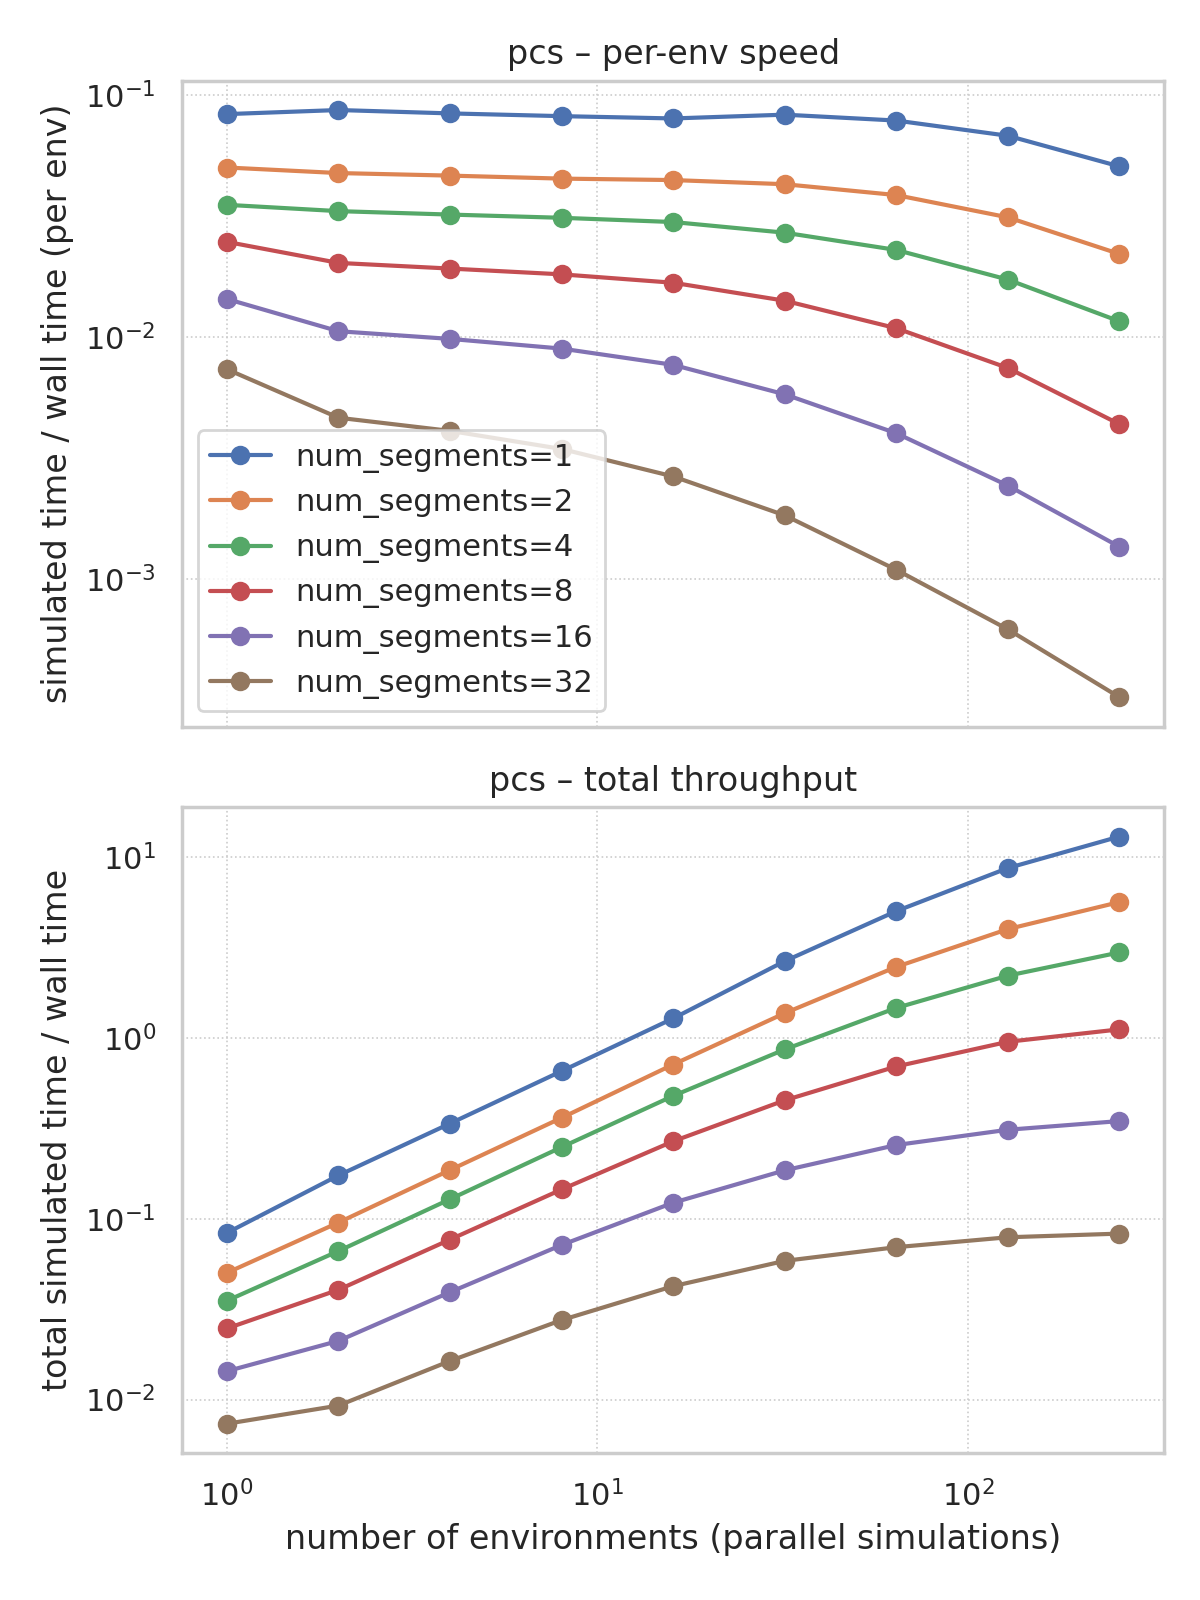

Source data for this figure (header and first rows):
system, gvs_scaling, size_label, size_value, segment_count, gauss_points, integration_points, dof, batch_size, duration_s, solver_dt, save_dt, wall_time_s, per_env_wall_time_s, simulated_time_s, total_simulated_time_s, per_env_speed_ratio, total_speed_ratio, speed_ratio, noise_scale, warmup_runs, timing_repeats, device, device_id
pcs, , num_segments, 1, 1, 5, 7, 6, 1, 1.0, 0.0001, 0.01, 11.96, 11.96, 1.0, 1.0, 0.08361, 0.08361, 0.08361, 0.001, 1, 3, gpu, gpu:NVIDIA GeForce RTX 5090:0
pcs, , num_segments, 1, 1, 5, 7, 6, 2, 1.0, 0.0001, 0.01, 11.5, 5.752, 1.0, 2.0, 0.08692, 0.1738, 0.08692, 0.001, 1, 3, gpu, gpu:NVIDIA GeForce RTX 5090:0
pcs, , num_segments, 1, 1, 5, 7, 6, 4, 1.0, 0.0001, 0.01, 11.88, 2.97, 1.0, 4.0, 0.08417, 0.3367, 0.08417, 0.001, 1, 3, gpu, gpu:NVIDIA GeForce RTX 5090:0
pcs, , num_segments, 1, 1, 5, 7, 6, 8, 1.0, 0.0001, 0.01, 12.19, 1.524, 1.0, 8.0, 0.082, 0.656, 0.082, 0.001, 1, 3, gpu, gpu:NVIDIA GeForce RTX 5090:0
pcs, , num_segments, 1, 1, 5, 7, 6, 16, 1.0, 0.0001, 0.01, 12.47, 0.7791, 1.0, 16.0, 0.08022, 1.284, 0.08022, 0.001, 1, 3, gpu, gpu:NVIDIA GeForce RTX 5090:0
pcs, , num_segments, 1, 1, 5, 7, 6, 32, 1.0, 0.0001, 0.01, 12.02, 0.3758, 1.0, 32.0, 0.08317, 2.661, 0.08317, 0.001, 1, 3, gpu, gpu:NVIDIA GeForce RTX 5090:0
pcs, , num_segments, 1, 1, 5, 7, 6, 64, 1.0, 0.0001, 0.01, 12.72, 0.1987, 1.0, 64.0, 0.07863, 5.032, 0.07863, 0.001, 1, 3, gpu, gpu:NVIDIA GeForce RTX 5090:0
pcs, , num_segments, 1, 1, 5, 7, 6, 128, 1.0, 0.0001, 0.01, 14.7, 0.1148, 1.0, 128.0, 0.06803, 8.708, 0.06803, 0.001, 1, 3, gpu, gpu:NVIDIA GeForce RTX 5090:0
pcs, , num_segments, 1, 1, 5, 7, 6, 256, 1.0, 0.0001, 0.01, 19.68, 0.07688, 1.0, 256.0, 0.05081, 13.01, 0.05081, 0.001, 1, 3, gpu, gpu:NVIDIA GeForce RTX 5090:0
pcs, , num_segments, 2, 2, 5, 7, 12, 1, 1.0, 0.0001, 0.01, 19.89, 19.89, 1.0, 1.0, 0.05027, 0.05027, 0.05027, 0.001, 1, 3, gpu, gpu:NVIDIA GeForce RTX 5090:0
pcs, , num_segments, 2, 2, 5, 7, 12, 2, 1.0, 0.0001, 0.01, 20.97, 10.49, 1.0, 2.0, 0.04768, 0.09537, 0.04768, 0.001, 1, 3, gpu, gpu:NVIDIA GeForce RTX 5090:0
pcs, , num_segments, 2, 2, 5, 7, 12, 4, 1.0, 0.0001, 0.01, 21.49, 5.372, 1.0, 4.0, 0.04654, 0.1861, 0.04654, 0.001, 1, 3, gpu, gpu:NVIDIA GeForce RTX 5090:0
pcs, , num_segments, 2, 2, 5, 7, 12, 8, 1.0, 0.0001, 0.01, 22.11, 2.764, 1.0, 8.0, 0.04523, 0.3618, 0.04523, 0.001, 1, 3, gpu, gpu:NVIDIA GeForce RTX 5090:0
pcs, , num_segments, 2, 2, 5, 7, 12, 16, 1.0, 0.0001, 0.01, 22.42, 1.401, 1.0, 16.0, 0.04461, 0.7137, 0.04461, 0.001, 1, 3, gpu, gpu:NVIDIA GeForce RTX 5090:0
pcs, , num_segments, 2, 2, 5, 7, 12, 32, 1.0, 0.0001, 0.01, 23.32, 0.7288, 1.0, 32.0, 0.04288, 1.372, 0.04288, 0.001, 1, 3, gpu, gpu:NVIDIA GeForce RTX 5090:0
pcs, , num_segments, 2, 2, 5, 7, 12, 64, 1.0, 0.0001, 0.01, 25.86, 0.4041, 1.0, 64.0, 0.03866, 2.474, 0.03866, 0.001, 1, 3, gpu, gpu:NVIDIA GeForce RTX 5090:0
pcs, , num_segments, 2, 2, 5, 7, 12, 128, 1.0, 0.0001, 0.01, 31.98, 0.2498, 1.0, 128.0, 0.03127, 4.003, 0.03127, 0.001, 1, 3, gpu, gpu:NVIDIA GeForce RTX 5090:0
pcs, , num_segments, 2, 2, 5, 7, 12, 256, 1.0, 0.0001, 0.01, 45.33, 0.1771, 1.0, 256.0, 0.02206, 5.648, 0.02206, 0.001, 1, 3, gpu, gpu:NVIDIA GeForce RTX 5090:0
pcs, , num_segments, 4, 4, 5, 7, 24, 1, 1.0, 0.0001, 0.01, 28.38, 28.38, 1.0, 1.0, 0.03523, 0.03523, 0.03523, 0.001, 1, 3, gpu, gpu:NVIDIA GeForce RTX 5090:0
pcs, , num_segments, 4, 4, 5, 7, 24, 2, 1.0, 0.0001, 0.01, 30.14, 15.07, 1.0, 2.0, 0.03318, 0.06636, 0.03318, 0.001, 1, 3, gpu, gpu:NVIDIA GeForce RTX 5090:0
pcs, , num_segments, 4, 4, 5, 7, 24, 4, 1.0, 0.0001, 0.01, 31.14, 7.786, 1.0, 4.0, 0.03211, 0.1284, 0.03211, 0.001, 1, 3, gpu, gpu:NVIDIA GeForce RTX 5090:0
pcs, , num_segments, 4, 4, 5, 7, 24, 8, 1.0, 0.0001, 0.01, 32.12, 4.015, 1.0, 8.0, 0.03114, 0.2491, 0.03114, 0.001, 1, 3, gpu, gpu:NVIDIA GeForce RTX 5090:0
pcs, , num_segments, 4, 4, 5, 7, 24, 16, 1.0, 0.0001, 0.01, 33.44, 2.09, 1.0, 16.0, 0.02991, 0.4785, 0.02991, 0.001, 1, 3, gpu, gpu:NVIDIA GeForce RTX 5090:0
pcs, , num_segments, 4, 4, 5, 7, 24, 32, 1.0, 0.0001, 0.01, 37, 1.156, 1.0, 32.0, 0.02702, 0.8648, 0.02702, 0.001, 1, 3, gpu, gpu:NVIDIA GeForce RTX 5090:0
pcs, , num_segments, 4, 4, 5, 7, 24, 64, 1.0, 0.0001, 0.01, 43.62, 0.6816, 1.0, 64.0, 0.02292, 1.467, 0.02292, 0.001, 1, 3, gpu, gpu:NVIDIA GeForce RTX 5090:0
pcs, , num_segments, 4, 4, 5, 7, 24, 128, 1.0, 0.0001, 0.01, 57.85, 0.452, 1.0, 128.0, 0.01728, 2.212, 0.01728, 0.001, 1, 3, gpu, gpu:NVIDIA GeForce RTX 5090:0
pcs, , num_segments, 4, 4, 5, 7, 24, 256, 1.0, 0.0001, 0.01, 86.08, 0.3362, 1.0, 256.0, 0.01162, 2.974, 0.01162, 0.001, 1, 3, gpu, gpu:NVIDIA GeForce RTX 5090:0
pcs, , num_segments, 8, 8, 5, 7, 48, 1, 1.0, 0.0001, 0.01, 40.4, 40.4, 1.0, 1.0, 0.02475, 0.02475, 0.02475, 0.001, 1, 3, gpu, gpu:NVIDIA GeForce RTX 5090:0
pcs, , num_segments, 8, 8, 5, 7, 48, 2, 1.0, 0.0001, 0.01, 49.36, 24.68, 1.0, 2.0, 0.02026, 0.04052, 0.02026, 0.001, 1, 3, gpu, gpu:NVIDIA GeForce RTX 5090:0
pcs, , num_segments, 8, 8, 5, 7, 48, 4, 1.0, 0.0001, 0.01, 52.09, 13.02, 1.0, 4.0, 0.0192, 0.07679, 0.0192, 0.001, 1, 3, gpu, gpu:NVIDIA GeForce RTX 5090:0
pcs, , num_segments, 8, 8, 5, 7, 48, 8, 1.0, 0.0001, 0.01, 55.03, 6.879, 1.0, 8.0, 0.01817, 0.1454, 0.01817, 0.001, 1, 3, gpu, gpu:NVIDIA GeForce RTX 5090:0
pcs, , num_segments, 8, 8, 5, 7, 48, 16, 1.0, 0.0001, 0.01, 59.62, 3.726, 1.0, 16.0, 0.01677, 0.2684, 0.01677, 0.001, 1, 3, gpu, gpu:NVIDIA GeForce RTX 5090:0
pcs, , num_segments, 8, 8, 5, 7, 48, 32, 1.0, 0.0001, 0.01, 70.75, 2.211, 1.0, 32.0, 0.01413, 0.4523, 0.01413, 0.001, 1, 3, gpu, gpu:NVIDIA GeForce RTX 5090:0
pcs, , num_segments, 8, 8, 5, 7, 48, 64, 1.0, 0.0001, 0.01, 91.94, 1.437, 1.0, 64.0, 0.01088, 0.6961, 0.01088, 0.001, 1, 3, gpu, gpu:NVIDIA GeForce RTX 5090:0
pcs, , num_segments, 8, 8, 5, 7, 48, 128, 1.0, 0.0001, 0.01, 134.3, 1.049, 1.0, 128.0, 0.007447, 0.9532, 0.007447, 0.001, 1, 3, gpu, gpu:NVIDIA GeForce RTX 5090:0
pcs, , num_segments, 8, 8, 5, 7, 48, 256, 1.0, 0.0001, 0.01, 229.3, 0.8955, 1.0, 256.0, 0.004362, 1.117, 0.004362, 0.001, 1, 3, gpu, gpu:NVIDIA GeForce RTX 5090:0
pcs, , num_segments, 16, 16, 5, 7, 96, 1, 1.0, 0.0001, 0.01, 69.61, 69.61, 1.0, 1.0, 0.01437, 0.01437, 0.01437, 0.001, 1, 3, gpu, gpu:NVIDIA GeForce RTX 5090:0
pcs, , num_segments, 16, 16, 5, 7, 96, 2, 1.0, 0.0001, 0.01, 94.62, 47.31, 1.0, 2.0, 0.01057, 0.02114, 0.01057, 0.001, 1, 3, gpu, gpu:NVIDIA GeForce RTX 5090:0
pcs, , num_segments, 16, 16, 5, 7, 96, 4, 1.0, 0.0001, 0.01, 101.8, 25.45, 1.0, 4.0, 0.009824, 0.0393, 0.009824, 0.001, 1, 3, gpu, gpu:NVIDIA GeForce RTX 5090:0
pcs, , num_segments, 16, 16, 5, 7, 96, 8, 1.0, 0.0001, 0.01, 111.6, 13.95, 1.0, 8.0, 0.008958, 0.07167, 0.008958, 0.001, 1, 3, gpu, gpu:NVIDIA GeForce RTX 5090:0
pcs, , num_segments, 16, 16, 5, 7, 96, 16, 1.0, 0.0001, 0.01, 130.3, 8.146, 1.0, 16.0, 0.007672, 0.1228, 0.007672, 0.001, 1, 3, gpu, gpu:NVIDIA GeForce RTX 5090:0
pcs, , num_segments, 16, 16, 5, 7, 96, 32, 1.0, 0.0001, 0.01, 172.6, 5.393, 1.0, 32.0, 0.005795, 0.1854, 0.005795, 0.001, 1, 3, gpu, gpu:NVIDIA GeForce RTX 5090:0
pcs, , num_segments, 16, 16, 5, 7, 96, 64, 1.0, 0.0001, 0.01, 250, 3.906, 1.0, 64.0, 0.004, 0.256, 0.004, 0.001, 1, 3, gpu, gpu:NVIDIA GeForce RTX 5090:0
pcs, , num_segments, 16, 16, 5, 7, 96, 128, 1.0, 0.0001, 0.01, 411.6, 3.215, 1.0, 128.0, 0.00243, 0.311, 0.00243, 0.001, 1, 3, gpu, gpu:NVIDIA GeForce RTX 5090:0
pcs, , num_segments, 16, 16, 5, 7, 96, 256, 1.0, 0.0001, 0.01, 737.2, 2.88, 1.0, 256.0, 0.001357, 0.3473, 0.001357, 0.001, 1, 3, gpu, gpu:NVIDIA GeForce RTX 5090:0
pcs, , num_segments, 32, 32, 5, 7, 192, 1, 1.0, 0.0001, 0.01, 135.9, 135.9, 1.0, 1.0, 0.007358, 0.007358, 0.007358, 0.001, 1, 3, gpu, gpu:NVIDIA GeForce RTX 5090:0
pcs, , num_segments, 32, 32, 5, 7, 192, 2, 1.0, 0.0001, 0.01, 215.7, 107.8, 1.0, 2.0, 0.004636, 0.009272, 0.004636, 0.001, 1, 3, gpu, gpu:NVIDIA GeForce RTX 5090:0
pcs, , num_segments, 32, 32, 5, 7, 192, 4, 1.0, 0.0001, 0.01, 244.5, 61.12, 1.0, 4.0, 0.00409, 0.01636, 0.00409, 0.001, 1, 3, gpu, gpu:NVIDIA GeForce RTX 5090:0
pcs, , num_segments, 32, 32, 5, 7, 192, 8, 1.0, 0.0001, 0.01, 290.4, 36.3, 1.0, 8.0, 0.003443, 0.02755, 0.003443, 0.001, 1, 3, gpu, gpu:NVIDIA GeForce RTX 5090:0
pcs, , num_segments, 32, 32, 5, 7, 192, 16, 1.0, 0.0001, 0.01, 377.3, 23.58, 1.0, 16.0, 0.002651, 0.04241, 0.002651, 0.001, 1, 3, gpu, gpu:NVIDIA GeForce RTX 5090:0
pcs, , num_segments, 32, 32, 5, 7, 192, 32, 1.0, 0.0001, 0.01, 546.6, 17.08, 1.0, 32.0, 0.001829, 0.05854, 0.001829, 0.001, 1, 3, gpu, gpu:NVIDIA GeForce RTX 5090:0
pcs, , num_segments, 32, 32, 5, 7, 192, 64, 1.0, 0.0001, 0.01, 918.1, 14.35, 1.0, 64.0, 0.001089, 0.06971, 0.001089, 0.001, 1, 3, gpu, gpu:NVIDIA GeForce RTX 5090:0
pcs, , num_segments, 32, 32, 5, 7, 192, 128, 1.0, 0.0001, 0.01, 1619, 12.65, 1.0, 128.0, 0.0006178, 0.07908, 0.0006178, 0.001, 1, 3, gpu, gpu:NVIDIA GeForce RTX 5090:0
pcs, , num_segments, 32, 32, 5, 7, 192, 256, 1.0, 0.0001, 0.01, 3090, 12.07, 1.0, 256.0, 0.0003236, 0.08285, 0.0003236, 0.001, 1, 3, gpu, gpu:NVIDIA GeForce RTX 5090:0
